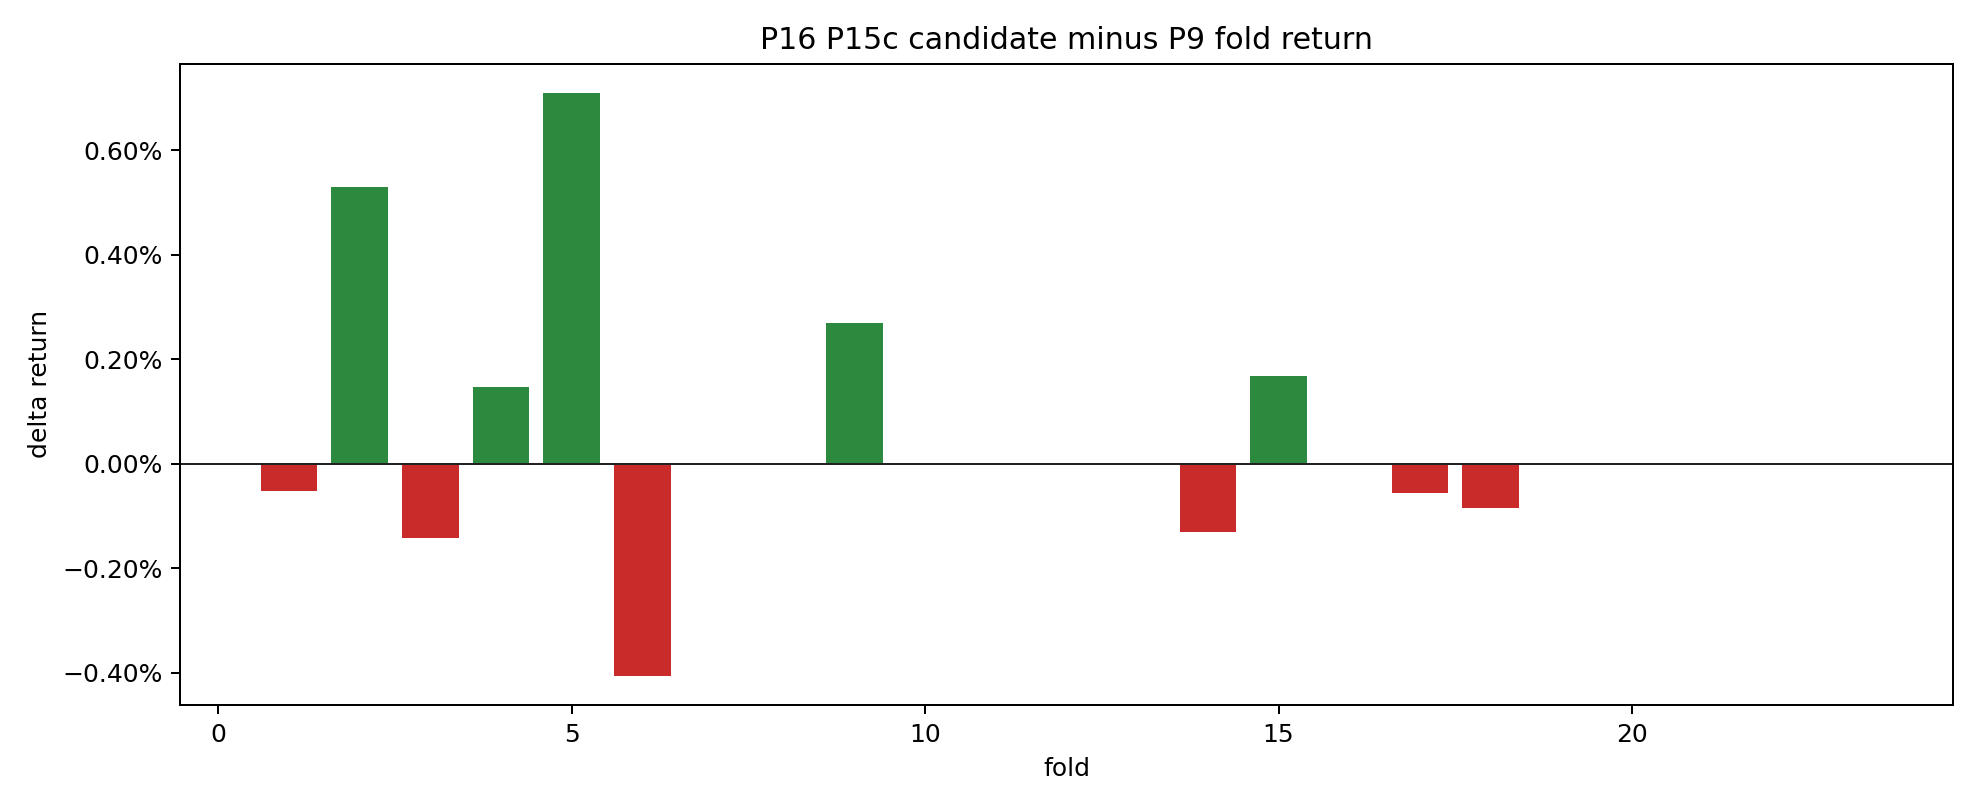

Source data for this figure (header and first rows):
fold, p16_p15c_candidate_total_return, p16_p15c_candidate_gross_total_return_be…, p16_p15c_candidate_sharpe, p16_p15c_candidate_max_drawdown, p16_p15c_candidate_mean_turnover, p16_p15c_candidate_formula_name, p9_total_return, p9_gross_total_return_before_cost, p9_sharpe, p9_max_drawdown, p9_mean_turnover, p9_formula_name, delta_total_return, delta_gross_total_return_before_cost, delta_sharpe, delta_max_drawdown, delta_mean_turnover
1, -0.003161, -0.002101, -3.106, -0.003115, 0.2215, __P4_ONLY__, -0.002631, -0.001569, -2.453, -0.003115, 0.2218, __P4_ONLY__, -0.0005302, -0.0005321, -0.6531, -6.095117000091271e-09, -0.0002887
2, -0.004009, -0.002431, -1.5, -0.006164, 0.2929, p7_agpt_0008, -0.009313, -0.007747, -3.496, -0.008687, 0.2919, p7_agpt_0008, 0.005304, 0.005316, 1.996, 0.002522, 0.001011
3, 0.004516, 0.006202, 2.342, -0.007213, 0.3498, p7_agpt_0083, 0.005933, 0.007625, 2.949, -0.007213, 0.3503, p7_agpt_0083, -0.001418, -0.001422, -0.6072, 3.961379199494963e-09, -0.0005336
4, 0.005002, 0.00681, 3.261, -0.001088, 0.4282, p7_agpt_0150, 0.003533, 0.005292, 1.972, -0.001088, 0.4171, p7_agpt_0150, 0.00147, 0.001519, 1.29, -4.262765150001187e-08, 0.01111
5, 0.0557, 0.0576, 19.14, 0.0, 0.3757, __P4_ONLY__, 0.0486, 0.05047, 13.54, 0.0, 0.3721, __P4_ONLY__, 0.007099, 0.007129, 5.606, 0.0, 0.003677
6, 0.02031, 0.02243, 3.642, -0.001304, 0.4338, __P4_ONLY__, 0.02437, 0.02651, 3.93, -0.001304, 0.4357, __P4_ONLY__, -0.004063, -0.00408, -0.2876, -5.720346000267357e-10, -0.001904
7, 0.00483, 0.005795, 1.619, -0.01095, 0.2674, p7_agpt_0047, 0.00483, 0.005795, 1.619, -0.01095, 0.2674, p7_agpt_0047, 2.5646249300452506e-08, 2.6291968400170285e-08, 7.853399546675632e-06, 3.0397886985333855e-09, 1.7383745282151253e-07
8, -0.001095, 0.0009928, -0.4152, -0.008277, 0.4974, p7_agpt_0102, -0.001095, 0.0009928, -0.4152, -0.008277, 0.4974, p7_agpt_0102, -2.9858330998638882e-09, -3.177208300056064e-09, -1.1237412975706462e-06, -3.3337503001218405e-09, -4.389805430271565e-08
9, -0.0003573, 0.001172, -0.1924, -0.006254, 0.3639, __P4_ONLY__, -0.003048, -0.001518, -1.761, -0.006755, 0.3651, __P4_ONLY__, 0.002691, 0.00269, 1.569, 0.0005014, -0.001183
10, 0.009076, 0.01095, 4.821, -0.002849, 0.4429, p7_agpt_0102, 0.009076, 0.01095, 4.821, -0.002849, 0.4429, p7_agpt_0102, -8.197771999424175e-09, -8.060637299994733e-09, -6.929010685219339e-06, -8.801583799896567e-09, 3.5627109706837246e-08
11, 0.01531, 0.01729, 6.959, -0.002078, 0.4062, p7_agpt_0115, 0.01531, 0.01729, 6.959, -0.002078, 0.4062, p7_agpt_0115, 4.0537426002767996e-09, 4.225002098179331e-09, 2.4982196986655936e-06, -1.6110029976701412e-13, 3.373810980589198e-08
12, 0.01096, 0.01339, 3.896, -0.00702, 0.5739, p7_agpt_0006, 0.01096, 0.01339, 3.896, -0.00702, 0.5739, p7_agpt_0006, -1.062823319977757e-08, -1.0429836799774606e-08, -1.4253762423699357e-06, 1.0286917003984875e-09, 5.1462885508613e-08
13, -0.01762, -0.01618, -15.74, -0.01788, 0.4071, p7_agpt_0019, -0.01762, -0.01618, -15.74, -0.01788, 0.4071, p7_agpt_0019, -3.468856001054288e-10, -2.8693310227811963e-10, -2.3442737067114194e-06, -1.1235479907556467e-10, 1.699109192232484e-08
14, 0.01112, 0.01208, 4.539, -0.004069, 0.264, __P4_ONLY__, 0.01243, 0.01337, 4.692, -0.004218, 0.2568, __P4_ONLY__, -0.001314, -0.001289, -0.1526, 0.0001487, 0.007216
15, -0.005005, -0.003228, -1.773, -0.01349, 0.4249, p7_agpt_0034, -0.006692, -0.004939, -2.413, -0.01363, 0.4197, p7_agpt_0034, 0.001687, 0.001711, 0.6402, 0.0001449, 0.005135
16, 0.001116, 0.002177, 0.8474, -0.004371, 0.1961, p7_agpt_0021, 0.001116, 0.002177, 0.8474, -0.004371, 0.1961, p7_agpt_0021, 2.462581699972863e-09, 2.075999099623166e-09, 2.2641605580409063e-06, 3.21712299942295e-09, -7.187225248284079e-08
17, 0.005879, 0.007407, 4.391, -0.001765, 0.3619, p7_agpt_0111, 0.006433, 0.007956, 4.704, -0.001765, 0.3604, p7_agpt_0111, -0.0005542, -0.0005483, -0.3129, 9.137472000830121e-10, 0.001587
18, 0.01218, 0.01415, 2.927, -0.005612, 0.3615, p7_agpt_0129, 0.01303, 0.015, 3.139, -0.005612, 0.3604, p7_agpt_0129, -0.000851, -0.0008463, -0.2121, 3.7063629942934995e-10, 0.001139
19, 0.006823, 0.009364, 1.918, -0.004229, 0.4679, __P4_ONLY__, 0.006823, 0.009364, 1.918, -0.004229, 0.4679, __P4_ONLY__, -2.6994348699925508e-08, -2.6870437800155522e-08, -5.047386737677684e-06, -4.800298699335348e-09, 3.3177336600243024e-08
20, -0.002451, -0.001643, -3.035, -0.001772, 0.2248, p7_agpt_0111, -0.002451, -0.001643, -3.035, -0.001772, 0.2248, p7_agpt_0111, -3.481772299727265e-09, -3.5564469999613962e-09, -3.998330816656903e-06, -9.993499951177487e-12, -2.002801829936729e-08
21, 0.001205, 0.002689, 1.42, -0.002377, 0.3527, p7_agpt_0111, 0.001205, 0.002689, 1.42, -0.002377, 0.3527, p7_agpt_0111, 3.199972940012147e-08, 3.019920909999238e-08, 3.4247455893421375e-05, 2.99578500027875e-10, -4.38538373392916e-07
22, 0.00742, 0.00934, 2.418, -0.004907, 0.3528, __P4_ONLY__, 0.00742, 0.00934, 2.418, -0.004907, 0.3528, __P4_ONLY__, -7.561436099652596e-09, -7.146945299463248e-09, -2.244560449948807e-06, 1.14081469965166e-09, 7.854617611879888e-08
23, 0.01855, 0.01971, 10.52, 0.0, 0.2707, __P4_ONLY__, 0.01855, 0.01971, 10.52, 0.0, 0.2707, __P4_ONLY__, -4.153924499511463e-09, -4.20540750140086e-09, 5.082378731202652e-07, 0.0, -1.1376909581084504e-08
